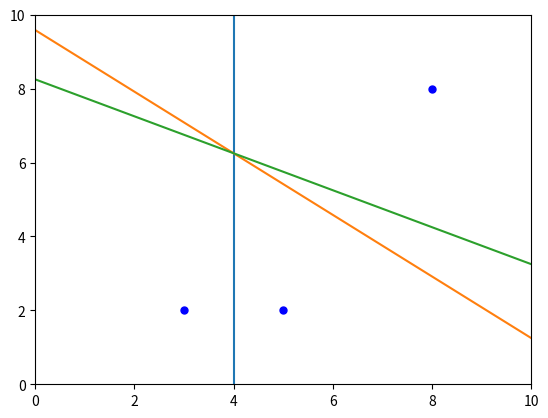

Reproduce this figure in Python.
import matplotlib.pyplot as plt
import random


class node:
    def __init__(self, x, y):
        self.x = x
        self.y = y


class line:
    def __init__(self, a, b):
        self.start = a
        self.end = b


class Voronoi:
    def __init__(self, sites, xmin, xmax, ymin, ymax):
        self.sites = sites
        self.bisetor = []
        self.edges = []
        self.vertices = []
        self.xmin = xmin
        self.xmax = xmax
        self.ymin = ymin
        self.ymax = ymax

    def find_all_biscetor(self):
        for i in range(len(self.sites)):
            for j in range(i + 1, len(self.sites)):
                self.bisetor.append(self.get_bisector(self.sites[i], self.sites[j]))

    def get_bisector(self, a, b):
        # this k is for line ab
        # this kb is for bisector
        # this b is for bisector, function for bisector is y=kb*x+b
        if b.x == a.x:
            kb = 0
            b = 1 / 2 * (a.y + b.y)
            # find point for x=xmin
            yxmin = kb * self.xmin + b
            # find point for x=xmax
            yxmax = kb * self.xmax + b
            start = node(self.xmin, yxmin)
            end = node(self.xmin, yxmax)
            return line(start, end)
        elif a.y == b.y:
            # find point for y=ymin
            xymin = 1 / 2 * (a.x + b.x)
            # find point for y=ymax
            xymax = 1 / 2 * (a.x + b.x)
            start = node(xymin, self.ymin)
            end = node(xymax, self.ymax)
            return line(start, end)
        else:
            k = (b.y - a.y) / (b.x - a.x)
            b = (a.x + b.x) / (2 * k) + (a.y + b.y) / 2
            kb = -1 / k
            # find point for x=xmin
            yxmin = kb * self.xmin + b
            # find point for x=xmax
            yxmax = kb * self.xmax + b
            # find point for y=ymin
            xymin = (self.ymin - b) / kb
            # find point for y=ymax
            xymax = (self.ymax - b) / kb
            if yxmin in range(self.ymin, self.ymax):
                start = node(self.xmin, yxmin)
            else:
                start = node(self.xmax, yxmax)
            if xymin in range(self.xmin, self.xmax):
                end = node(xymin, self.ymin)
            else:
                end = node(xymax, self.ymax)
            return line(start, end)


def main():
    # specify max range for x and y
    xmin, xmax, ymin, ymax = 0, 10, 0, 10
    # specify number of sites
    n = 3
    sites = []
    # generate sites
    random.seed(1)
    for i in range(n):
        sites.append(node(random.randint(xmin + 1, xmax - 1), random.randint(ymin + 1, ymax - 1)))
    # draw sites
    for site in sites:
        plt.plot(site.x, site.y, 'bo', ms=5)
    V = Voronoi(sites, xmin, xmax, ymin, ymax)
    V.find_all_biscetor()
    # draw bisector
    for bisector in V.bisetor:
        plt.plot([bisector.start.x, bisector.end.x], [bisector.start.y, bisector.end.y])

    plt.xlim(xmin, xmax)
    plt.ylim(ymin, ymax)

    plt.show()


if __name__ == '__main__':
    main()
